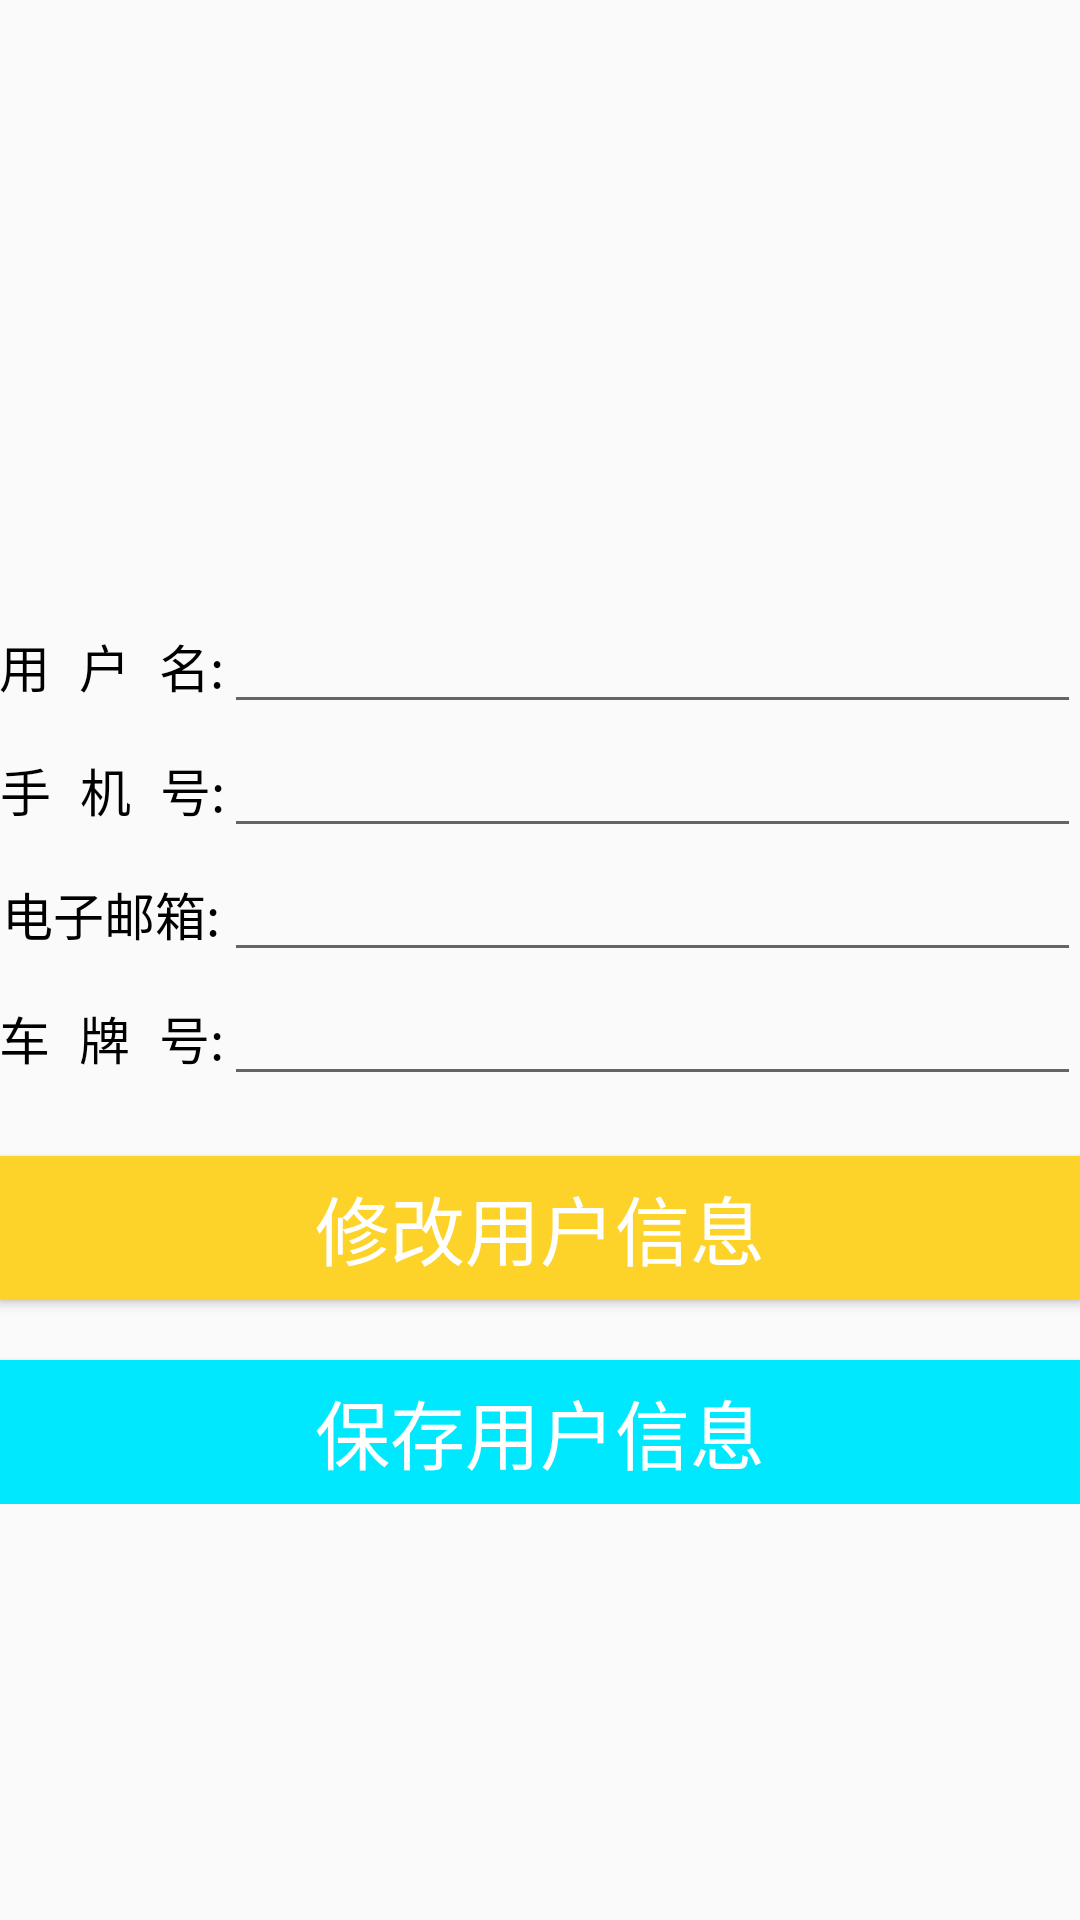

This screen was rendered from an Android layout file. Write that file and the resources it references.
<!-- AndroidManifest.xml: application theme AppTheme -->
<!-- res/layout/activity_user_info.xml -->
<?xml version="1.0" encoding="utf-8"?>
<LinearLayout xmlns:android="http://schemas.android.com/apk/res/android"
              android:orientation="vertical"
              android:layout_width="match_parent"
              android:layout_height="match_parent"
              android:paddingLeft="@dimen/activity_horizontal_margin"
              android:paddingRight="@dimen/activity_horizontal_margin"
              android:paddingTop="@dimen/activity_vertical_margin"
              android:paddingBottom="@dimen/activity_vertical_margin">

    <ImageView
            android:id="@+id/head_image"
            android:layout_width="300sp"
            android:layout_height="200sp"
            android:layout_gravity="center"/>

    <RelativeLayout
            android:layout_width="match_parent"
            android:layout_height="wrap_content">

        <TableLayout
                android:layout_width="match_parent"
                android:layout_height="wrap_content"
                android:stretchColumns="1">

            <TableRow>
                <TextView
                        android:layout_width="match_parent"
                        android:layout_height="wrap_content"
                        android:text="@string/user_info_account"
                        android:textSize="17sp"
                        android:textColor="#000"
                        android:gravity="center"/>
                <EditText
                        android:id="@+id/user_info_account_edit_text"
                        android:layout_width="match_parent"
                        android:layout_height="wrap_content"
                        android:textColor="#ff0000"
                        android:gravity="center"
                        android:selectAllOnFocus="true"/>
            </TableRow>

            <TableRow>
                <TextView
                        android:layout_width="match_parent"
                        android:layout_height="wrap_content"
                        android:text="@string/user_info_phone_number"
                        android:textSize="17sp"
                        android:textColor="#000"
                        android:inputType="number"
                        android:gravity="center"/>
                <EditText
                        android:id="@+id/user_info_phone_number_edit_text"
                        android:layout_width="match_parent"
                        android:layout_height="wrap_content"
                        android:textColor="#ff0000"
                        android:gravity="center"
                        android:selectAllOnFocus="true"/>
            </TableRow>

            <TableRow>
                <TextView
                        android:layout_width="match_parent"
                        android:layout_height="wrap_content"
                        android:text="@string/email"
                        android:textSize="17sp"
                        android:textColor="#000"
                        android:gravity="center"/>
                <EditText
                        android:id="@+id/user_info_email_edit_text"
                        android:layout_width="match_parent"
                        android:layout_height="wrap_content"
                        android:textColor="#ff0000"
                        android:gravity="center"
                        android:selectAllOnFocus="true"/>
            </TableRow>

            <TableRow>
                <TextView
                        android:layout_width="match_parent"
                        android:layout_height="wrap_content"
                        android:text="@string/user_info_plateNo"
                        android:textSize="17sp"
                        android:textColor="#000"
                        android:gravity="center"/>
                <EditText
                        android:id="@+id/user_info_plateNo_edit_text"
                        android:layout_width="match_parent"
                        android:layout_height="wrap_content"
                        android:textColor="#ff0000"
                        android:gravity="center"
                        android:selectAllOnFocus="true"/>
            </TableRow>

        </TableLayout>

    </RelativeLayout>

    <RelativeLayout
            android:layout_width="match_parent"
            android:layout_height="wrap_content">

        <Button
                android:id="@+id/user_info_change_user_info_button"
                android:layout_width="fill_parent"
                android:layout_height="wrap_content"
                android:text="@string/change_user_info"
                android:textColor="#ffffff"
                android:background="#fdd32a"
                android:textSize="25sp"
                android:layout_marginTop="20dp" />

        <Button
                android:id="@+id/user_info_save_user_info_button"
                android:layout_width="fill_parent"
                android:layout_height="wrap_content"
                android:text="@string/save_user_info"
                android:layout_below="@id/user_info_change_user_info_button"
                android:textColor="#ffffff"
                android:background="#00e8fd"
                android:textSize="25sp"
                android:layout_marginTop="20dp" />

    </RelativeLayout>

</LinearLayout>
<!-- resources referenced by this layout -->
<resources>
  <string name="change_user_info">修改用户信息</string>
  <string name="email">电子邮箱:</string>
  <string name="save_user_info">保存用户信息</string>
  <string name="user_info_account">用\t\t户\t\t名:</string>
  <string name="user_info_phone_number">手\t\t机\t\t号:</string>
  <string name="user_info_plateNo">车\t\t牌\t\t号:</string>
  <style name="AppTheme" parent="Theme.AppCompat.Light.DarkActionBar">
          
          <item name="colorPrimary">@color/colorPrimary</item>
          <item name="colorPrimaryDark">@color/colorPrimaryDark</item>
          <item name="colorAccent">@color/colorAccent</item>
      </style>
  <color name="colorPrimary">#3F51B5</color>
  <color name="colorPrimaryDark">#303F9F</color>
  <color name="colorAccent">#FF4081</color>
</resources>
